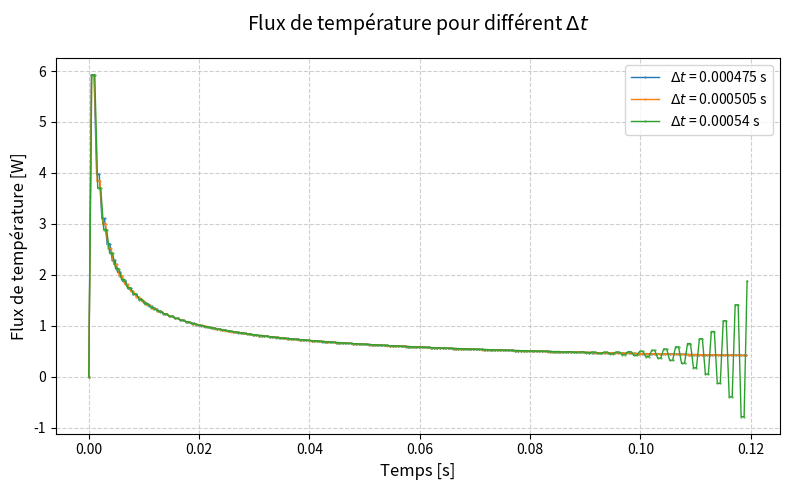

This chart was generated by the following Python code:
import numpy as np
import matplotlib.pyplot as plt
from scipy.sparse import lil_matrix, diags, csr_matrix, eye
from scipy.sparse.linalg import spsolve
import matplotlib.animation as animation

class FiniteDifferenceMethod:
    def __init__(self, Lx, Ly, nx, ny, rho, gamma):
        self.time_scheme = ''
        self.Lx = Lx
        self.Ly = Ly

        self.nx = nx
        self.ny = ny

        self.dx = Lx / (nx - 1)
        self.dy = Ly / (ny - 1)
        
        self.rho = rho
        self.gamma = gamma

        self.x = np.linspace(0, Lx, nx)
        self.y = np.linspace(0, Ly, ny)
        
        self.X, self.Y = np.meshgrid(self.x, self.y, indexing='ij')

        self.phi = np.zeros((nx, ny))


        self.u = self.X
        self.v = -self.Y

        self.t_end = 0.5
        self.dt = 0.001
        self.time_steps = []
        self.phi_solution_time = []
        
        self.n_total = self.nx * self.ny

        plt.ion()


    def clear_solution(self):
        self.phi_solution_time = []
        self.time_steps = []
        self.phi = np.zeros((self.nx, self.ny))

    def get_index(self, i, j):
        return i * self.ny + j
    
    def get_ij(self, idx):
        """
        Not implemented anywhere
        
        :param idx: Storage index
        """
        i = idx // self.ny
        j = idx % self.ny
        
        return i, j

    def build_convection_term(self, scheme='CD2'):
        """
        Building convection term for internal nodes
        
        :param scheme: Convection scheme (CD2 is implemented)
        """

        print('Building convection term')
        n = self.n_total 
        C = lil_matrix((n, n))
        
        # Loop au travers les noeuds internes en appliquant les coefficient de discretisation aux points P et voisins N-S-W-E
        # Voir section 3.8, fig 3.6 of Ferziger et al., "Computational Methods for Fluid Dynamics", 4th Ed.
        for i in range(1, self.nx-1):
            for j in range(1, self.ny-1):
                    idx = self.get_index(i, j)

                    u_ij = self.u[i, j]
                    v_ij = self.v[i, j]

                    if scheme == 'CD2':
                        coeff_x = u_ij / (2*self.dx)
                        coeff_y = v_ij / (2*self.dy)

                        if i > 0 and i < self.nx-1:     
                            idx_W = self.get_index(i-1, j)
                            idx_E = self.get_index(i+1, j)
                            C[idx, idx_W] = -coeff_x
                            C[idx, idx_E] = coeff_x
                        
                        if j > 0 and j < self.ny-1:
                            idx_S = self.get_index(i, j-1)
                            idx_N = self.get_index(i, j+1)
                            C[idx, idx_S] = -coeff_y
                            C[idx, idx_N] = coeff_y

        return C.tocsr()
    
    def build_diffusive_term(self, scheme='CD2'):
        n = self.n_total
        D = lil_matrix((n, n))

        base_coeff = self.gamma / self.rho

        for i in range(1, self.nx-1):
            for j in range(1, self.ny-1):
                    idx = self.get_index(i, j)

                    D[idx, idx] = -2 * base_coeff * (1/(self.dx)**2 + 1/(self.dy)**2)

                    coeff_x = base_coeff / (self.dx)**2
                    if i > 0 and i < self.nx-1:
                        idx_E = self.get_index(i+1, j)
                        idx_W = self.get_index(i-1, j)

                        D[idx, idx_E] = coeff_x
                        D[idx, idx_W] = coeff_x

                    coeff_y = base_coeff / (self.dy)**2
                    if j > 0 and j < self.ny-1:
                        idx_S = self.get_index(i, j-1)
                        idx_N = self.get_index(i, j+1)

                        D[idx, idx_S] = coeff_y
                        D[idx, idx_N] = coeff_y
        
        return D.tocsr()
    
    def apply_boundary_conditions(self):
        """
        Ici, on applique les conditions limites directement sur le champ scalaire phi, à chaque itération explicite, pour faire en sorte qu'elles sont respectées
        
        Conventions (indexing='ij'):
        - i (1er indice) = x
        - j (2e indice)  = y
        """
        
        # MUR SUD (y=0, j=0) -> NEUMANN (Dérivée nulle en y)
        # Formule ordre 2 : phi_0 = (4*phi_1 - phi_2) / 3
        # On modifie la ligne du bas (j=0) en utilisant les lignes j=1 et j=2
        self.phi[:, 0] = (4.0 * self.phi[:, 1] - 1.0 * self.phi[:, 2]) / 3.0

        # MUR EST (x=Lx, i=-1) -> NEUMANN (Dérivée nulle en x)
        # Formule ordre 2 : phi_N = (4*phi_N-1 - phi_N-2) / 3
        # On modifie la colonne de droite (i=-1) en utilisant i=-2 et i=-3
        self.phi[-1, :] = (4.0 * self.phi[-2, :] - 1.0 * self.phi[-3, :]) / 3.0

        # MUR OUEST (x=0, i=0) -> DIRICHLET
        # Condition : phi = 1 - y
        # On applique sur toute la colonne de gauche
        self.phi[0, :] = 1.0 - self.y

        # MUR NORD (y=Ly, j=-1) -> DIRICHLET
        # Condition : phi = 0
        # On applique sur toute la ligne du haut
        self.phi[:, -1] = 0.0
    

    def solve_steady_state(self):
        # 1. Construction des matrices physiques (D - C)
        self.time_scheme = 'steady-state'
        D = self.build_diffusive_term()
        C = self.build_convection_term()
        A = (D - C).tolil()
        b = np.zeros(self.n_total)
        
        A = self.replace_rows_A_matrix(A)
        b = self.replace_b(b)
        # Résolution
        phi_flat = spsolve(A, b)
        self.phi.flat[:] = phi_flat
        return self.phi


    def solve_explicit(self, plot_every=10):
        # 1. Matrices physiques (ne changent pas)
        # Note: build_matrices ne doit calculer que l'intérieur, 
        # ou alors on ignore ce qu'elle met sur les bords.
        self.time_scheme = 'explicit'
        dt = self.dt
        t_end = self.t_end
        D = self.build_diffusive_term()
        C = self.build_convection_term()
        if plot_every != False: self.init_live_plot()
        n_steps = int(t_end / dt)
        print(f"Début Euler Explicite : {n_steps} itérations")

        for n in range(n_steps):
            # A. Calcul de la variation (RHS)
            # rhs = 1/rho * (Diff - Conv)
            phi_flat = self.phi.flatten() # Attention à l'ordre si tu utilises 'F'
            rhs = (D - C).dot(phi_flat)
            
            # B. Mise à jour de l'état (Euler)
            # phi(t+1) = phi(t) + dt * rhs
            self.phi_solution_time.append(self.phi.copy())
            self.phi += dt * rhs.reshape((self.nx, self.ny)) # reshape suit indexing='ij' par défaut

            # C. APPLICATION DES CONDITIONS LIMITES
            # C'est ici qu'on "écrase" les valeurs fausses aux bords
            self.apply_boundary_conditions()

            
            self.phi_solution_time.append(self.phi.copy())
            self.time_steps.append(n * dt)
            if plot_every != False:
                if n % plot_every == 0:
                    self.update_live_plot(n, n * dt)

        plt.show() # Garde la fenêtre ouverte    
        print("Calcul terminé.")
        return self.phi
    
    def solve_implicit(self, plot_every=5):
        """
        Résout l'équation de transport avec le schéma Euler Implicite.
        Équation : [I - (dt/rho)*(D - C)] * phi^{n+1} = phi^n
        """
        dt = self.dt
        t_end = self.t_end
        if plot_every != False: self.init_live_plot()
        self.time_scheme = 'implicit'

        self.phi_solution_time = []
        self.time_steps = []

        # 1. Construction des matrices physiques brutes
        C = self.build_convection_term()
        D = self.build_diffusive_term()
        
        
        
        # 2. Construction de l'opérateur de gauche (LHS) : A = I - (dt/rho)*(D - C)
        # On utilise le format 'lil' pour permettre les modifications de lignes (Row Replacement)
        I = eye(self.n_total, format='lil')
        A = I - dt * (D - C)
        A = A.tolil()

        A_csr = self.replace_rows_A_matrix(A)

        # 3. BOUCLE TEMPORELLE
        n_steps = int(t_end / dt)
        print(f"Début de la simulation : {n_steps} pas de temps.")

        for n in range(n_steps):
            # Le vecteur b de base est la solution actuelle phi^n
            b = self.phi.flatten()
            b = self.replace_b(b)
            # 4. RÉSOLUTION Ax = b
            
            phi_new = spsolve(A_csr, b)
            
            # Mise à jour du champ phi pour le prochain tour
            # self.phi.flat[:] doesnt copy phi, modify a view of the original table
            self.phi.flat[:] = phi_new

            
            self.phi_solution_time.append(self.phi.copy())
            self.time_steps.append(n * dt)
            if plot_every != False:
                if n % plot_every == 0:
                    self.update_live_plot(n, n * dt)
            
        plt.show() # Garde la fenêtre ouverte


        return self.phi
    
    def get_temperature_flux(self, plot=True):
        dx = self.dx
        gamma = self.gamma
        x_i = 0
        f_t = []

        for i in range(len(self.time_steps)):
            phi = self.phi_solution_time[i]

            # Dérivée 2e ordre backward
            dphi_dx_ti = (-3 * phi[x_i,:] + 4 * phi[x_i+1,:] - phi[x_i+2,:]) / (2*dx)
            # Intégrale le long de y
            integral_y = np.trapz(dphi_dx_ti, self.y)
            f_t.append(-gamma * integral_y)

        
        if plot == True:
            # 1. Création de la figure avec un style épuré
            plt.style.use('seaborn-v0_8-muted') # Style doux et pro
            fig, ax = plt.subplots(figsize=(8, 5))

            # 2. Le tracé avec des marqueurs stylisés
            ax.plot(self.time_steps, f_t, 
                    color='#4C72B0',           # Bleu acier élégant
                    linewidth=2,               # Ligne plus épaisse
                    marker='o',                # Cercles au lieu d'étoiles
                    markersize=4,              # Taille discrète
                    markerfacecolor='white',   # Coeur blanc pour un look "hollow"
                    markeredgewidth=1.5,
                    label='Flux total $f(t)$')

            # 3. Ombrage sous la courbe (le petit plus "cute")
            ax.fill_between(self.time_steps, f_t, color='#4C72B0', alpha=0.1)

            # 4. Habillage (Labels en LaTeX)
            ax.set_title(f'Évolution temporelle du flux thermique total $\Delta t$ = {self.dt}', 
                         fontsize=14, pad=20)
            ax.set_xlabel(r'Temps $t$ [s]', fontsize=12)
            ax.set_ylabel(r'Flux total [W]', fontsize=12)

            # 5. Grille et Bordures (Spines)
            ax.grid(True, linestyle='--', alpha=0.6)
            ax.spines['top'].set_visible(False)    # On enlève le cadre du haut
            ax.spines['right'].set_visible(False)  # On enlève le cadre de droite
        
        print(f'Temparature flux is {f_t[-1]}')
        return f_t
    
    def plot_multiple(self, xs, ys, labels, title, x_label, y_label):
        fig, ax = plt.subplots(figsize=(8, 5))

        for i in range(len(xs)):
            ax.plot(xs[i], ys[i], 
                    #color="#0565FF",           # Bleu acier élégant
                    linewidth=1,               # Ligne plus épaisse
                    marker='.',                # Cercles au lieu d'étoiles
                    markersize=1,              # Taille discrète
                    markerfacecolor='white',   # Coeur blanc pour un look "hollow"
                    #markeredgewidth=1.5,

                    label=labels[i])

        ax.set_title(title, fontsize=14, pad=20)
        
        ax.set_xlabel(x_label, fontsize=12)
        ax.set_ylabel(y_label, fontsize=12)
        ax.grid(True, linestyle='--', alpha=0.6)
        plt.legend()
        plt.tight_layout()



    def replace_rows_A_matrix(self, A):
        print("Application du Row Replacement dans la matrice A...")
        # Ici, on cherche a remplacer les coefficient qui, multipliés par le vecteur phi, donnent le vecteur phi_m+1

        # --- A. DIRICHLET (Valeurs imposées) ---
        # OUEST (i=0) : phi = 1 - y
        for j in range(self.ny):
            idx = self.get_index(0, j)
            A.rows[idx] = [] ; A.data[idx] = [] # Efface la ligne
            A[idx, idx] = 1.0                   # Impose 1 sur la diagonale

        # NORD (j=ny-1) : phi = 0
        for i in range(self.nx):
            idx = self.get_index(i, self.ny - 1)
            A.rows[idx] = [] ; A.data[idx] = []
            A[idx, idx] = 1.0

        # --- B. NEUMANN (Gradients imposés : 3*phi0 - 4*phi1 + phi2 = 0) ---
        # SUD (j=0) : Relation avec voisins Nord (j=1, j=2)
        # On exclut les coins déjà traités par Dirichlet (i=0 et j=ny-1)
        for i in range(1, self.nx):
            idx = self.get_index(i, 0)
            idx_N1 = self.get_index(i, 1)
            idx_N2 = self.get_index(i, 2)
            
            A.rows[idx] = [] ; A.data[idx] = []
            A[idx, idx] = 3.0
            A[idx, idx_N1] = -4.0
            A[idx, idx_N2] = 1.0

        # EST (i=nx-1) : Relation avec voisins Ouest (i-1, i-2)
        # On exclut le point déjà traité au Nord (j=ny-1)
        for j in range(self.ny - 1):
            idx = self.get_index(self.nx - 1, j)
            idx_W1 = self.get_index(self.nx - 2, j)
            idx_W2 = self.get_index(self.nx - 3, j)
            
            A.rows[idx] = [] ; A.data[idx] = []
            A[idx, idx] = 3.0
            A[idx, idx_W1] = -4.0
            A[idx, idx_W2] = 1.0

        # Conversion en CSR pour une résolution optimale
        A_csr = A.tocsr()
        return A_csr


    def replace_b(self, b):
        # --- MISE À JOUR DU VECTEUR b POUR LES BORDURES ---
        # Pour les points où on a fait un "Row Replacement", le RHS change :
        
        # Dirichlet Ouest : b[idx] = 1 - y
        for j in range(self.ny):
            idx = self.get_index(0, j)
            b[idx] = 1.0 - self.y[j]
        # Dirichlet Nord : b[idx] = 0
        for i in range(self.nx):
            idx = self.get_index(i, self.ny - 1)
            b[idx] = 0.0
        # Neumann Sud et Est : l'équation est "... = 0"
        # On force b à 0 pour ces lignes
        for i in range(1, self.nx):
            b[self.get_index(i, 0)] = 0.0
        for j in range(self.ny - 1):
            b[self.get_index(self.nx - 1, j)] = 0.0
        
        return b

    

    def init_live_plot(self):
        plt.ion()  # Force le mode interactif
        self.fig, self.ax = plt.subplots(figsize=(8, 7))
        
        # Initialisation de l'image (Column-Major / indexing='ij')
        # On utilise imshow pour la rapidité
        self.im = self.ax.imshow(self.phi.T, origin='lower', 
                                 extent=[0, self.Lx, 0, self.Ly], 
                                 cmap='turbo', vmin=0, vmax=1)
        
        self.ax.set_xlabel('x')
        self.ax.set_ylabel('y')
        self.fig.colorbar(self.im, label='$\phi$')
        self.plot_title = self.ax.set_title("Initialisation du calcul...")
        
        # --- LA RÉPARATION ---
        self.fig.show() # Ouvre la fenêtre
        plt.show(block=False) # Dit explicitement de ne pas bloquer
        self.fig.canvas.draw() # Force le premier rendu
    
    def update_live_plot(self, n, current_time):
        
        # Mise à jour des données sans recréer l'objet (très rapide)
        self.im.set_data(self.phi.T)
        self.plot_title.set_text(f"Itération: {n} | Temps: {current_time:.4f} s")
        
        # --- LA RÉPARATION ---
        # On demande au canvas de se redessiner quand il peut
        self.fig.canvas.draw_idle()
        # On traite les événements GUI (bouger la fenêtre, redimensionner) 
        # pendant un temps très court
        self.fig.canvas.flush_events()
        plt.pause(1e-9) # Micro-pause pour laisser le temps au processeur de dessiner

    def animate(self, filename='evolution.gif'):
        # 1. Vérification de sécurité
        if not self.phi_solution_time or len(self.phi_solution_time) == 0:
            print("Erreur: Aucune donnée sauvegardée. Vérifiez que solve_implicit a bien tourné.")
            return

        fig, ax = plt.subplots(figsize=(7, 6))
        
        # On définit les niveaux de contours une seule fois pour la cohérence
        contour_levels = np.linspace(0, 1, 21)
        
        # 2. Initialisation du premier cadre
        cont = ax.contourf(self.X, self.Y, self.phi_solution_time[0], levels=contour_levels, cmap='turbo')
        fig.colorbar(cont, label='$\phi$')
        
        # On crée l'objet texte pour le titre une seule fois
        title_text = ax.set_title(f"Temps: {self.time_steps[0]:.4f} s")

        def update(frame):
            # frame est l'index envoyé par FuncAnimation
            ax.clear() # On nettoie pour éviter la superposition
            
            # Redessiner le champ à l'instant 'frame'
            c = ax.contourf(self.X, self.Y, self.phi_solution_time[frame], levels=contour_levels, cmap='turbo')
            
            # Mise à jour du titre avec le temps correspondant
            ax.set_title(f"Temps: {self.time_steps[frame]:.4f} s")
            ax.set_xlabel('x')
            ax.set_ylabel('y')
            return c.collections

        # 3. CRUCIAL : Définir le nombre exact de frames
        # On dit à FuncAnimation de ne pas aller plus loin que la taille de notre liste
        num_frames = len(self.phi_solution_time)
        
        ani = animation.FuncAnimation(
            fig, 
            update, 
            frames=num_frames, # Utilise la taille réelle de la liste
            blit=False,
            repeat=False
        )

        print(f"Sauvegarde de {num_frames} images dans {filename}...")
        
        # Augmenter le fps si tu as beaucoup d'images (ex: 15 ou 20)
        ani.save(filename, writer='pillow', fps=15)
        plt.close(fig) # Ferme la figure pour libérer la mémoire
        print("Animation terminée.")

    def plot_fig(self, save_plot:False):
        fig, ax = plt.subplots(figsize=(7, 6))



        print(solver.phi)
        levels = np.linspace(0, 1, 256)
        cp = ax.contourf(solver.X, solver.Y, solver.phi, levels=levels, cmap='turbo')
        cbar = fig.colorbar(cp, ax=ax)
        cbar.set_label(r'Scalaire $\phi$', fontsize=12)
        if self.time_scheme != 'steady-state':

            title_str = (f"Champ de transport $\phi$ à $t={solver.time_steps[-1]:.3f}$ s\n"
                f"($\Delta t={solver.dt}$, Schéma: {solver.time_scheme})")
        else:
            title_str = (f"Champ de transport $\phi$ Schéma: {solver.time_scheme})")

        ax.set_title(title_str, fontsize=13, pad=15)
        ax.set_aspect('equal') # Crucial pour que le domaine ne soit pas déformé
        ax.set_xlabel('Position x [m]')
        ax.set_ylabel('Position y [m]')

        plt.show()






     



solver = FiniteDifferenceMethod(Lx=1, Ly=1, nx=80, ny=80, rho=1.2, gamma=0.1)
solver.t_end = 0.12
solver.dt = 0.000505

#c = solver.solve_implicit(plot_every=5)

def multiple_explicit():
    xs = []
    ys = []
    labels = []
    title = 'Flux de température pour différent $\Delta t$'
    xlabel = 'Temps [s]'
    ylabel = 'Flux de température [W]'
    fluxes = []

    dts = [0.000475, 0.000505, 0.000540]
    for dt in dts:
        string = f'$\Delta t$ = {dt} s'
        labels.append(string)
        solver.dt = dt
        c = solver.solve_explicit(plot_every=False)
        f_t = solver.get_temperature_flux(plot=False)
        print(f'Flux de température $\Delta t$ = {dt} s, -> {f_t[-1]} W')
        fluxes.append(f_t[-1])
        ys.append(f_t)
        xs.append(solver.time_steps)

        solver.clear_solution()


    solver.plot_multiple(xs, ys, labels, title, xlabel, ylabel)

    print(f'dt = {dts}')
    print(f'flux = {fluxes}')


def multiple_implicit():
    xs = []
    ys = []
    labels = []
    title = 'Flux de température pour différent $\Delta t$'
    xlabel = 'Temps [s]'
    ylabel = 'Flux de température [W]'
    fluxes = []

    dts = [0.012, 0.006, 0.003, 0.0015, 0.00075]
    for dt in dts:
        string = f'$\Delta t$ = {dt} s'
        labels.append(string)
        solver.dt = dt
        c = solver.solve_implicit(plot_every=False)
        f_t = solver.get_temperature_flux(plot=False)
        print(f'Flux de température $\Delta t$ = {dt} s, -> {f_t[-1]} W')
        fluxes.append(f_t[-1])
        ys.append(f_t)
        xs.append(solver.time_steps)

        solver.clear_solution()


    solver.plot_multiple(xs, ys, labels, title, xlabel, ylabel)

    print(f'dt = {dts}')
    print(f'flux = {fluxes}')

#multiple_implicit()
multiple_explicit()
#c = solver.solve_steady_state()
#solver.plot_fig(save_plot=True)
#solver.animate()
plt.ioff()      # Désactive le mode interactif
plt.show()      # Devient bloquant ici, empêchant le script de se fermer
